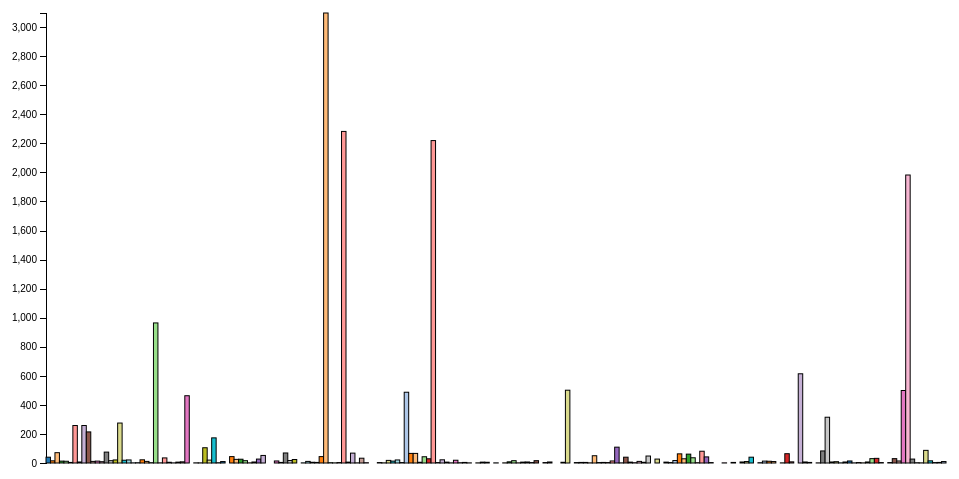
D3 v4 page, settled after 360 driven frames (6 s of simulated time); the page loaded 1 data file(s).



// Set up the bounds of the visualization
var margin = {top: 20, right: 20, bottom: 30, left: 40};
var width = 960 - margin.right - margin.left;
var height = 500 - margin.top - margin.bottom;

// Set up the scales (the pieces that will convert from the data to the screen)
var x = d3.scaleBand()
          .range([0, width]);

var y = d3.scaleLinear()
          .range([height, 0]);

var color = d3.scaleOrdinal(d3.schemeCategory20);

// Set up the scaffolds
var xAxis = d3.axisBottom(x);
var yAxis = d3.axisLeft(y);

// Set up an SVG that gives us a canvas to draw on
var svg = d3.select("body").append("svg")
            .attr("width", width + margin.left + margin.right)
            .attr("height", height + margin.top + margin.bottom)
            .append("g")
              .attr("transform", "translate("+margin.left + "," + margin.top + ")");

// Import the data. Most of the drawing code goes in here.
d3.csv("grouppedbycountry.csv", function(error, data) {
  if (error) throw error;

  // Loop through the data and convert the numeric columns to numbers
  data.forEach(function(d){
    // We can treat data as an object with brackets
    d["Ultra Nerd"] = +d["Ultra Nerd"];



    // Or using dot notation
    d.TFIDF = +d.TFIDF;
    d["Document Frequency"] = +d["Document Frequency"];

    // Print things out to double check that everything looks ok
    console.log(d);
    })

  // Create some variables that let us hold the different columns we'll want to index into
  var x_val = "Country";
  var y_val = "Ultra Nerd";
  var color_val = "Country";
  var country = "Country"
  var tooltip = d3.select("body").append("div")
                    .attr("class","tooltip")
                    .style("opacity",0);
  var groupedData = d3.nest()
      .key(function(d) { return d[color_val];})
      .rollup(function(v) { return {
        "Country": v[0][color_val],
        "Ultra Nerd": d3.mean(v, function(d) {return d[y_val];})
        //"Life Expectancy": d3.mean(v, function(d) { return d[y_val];})
      }})
      .entries(data);

      console.log(groupedData);

  // Specify the bounds on the scales now that we have some data
  //x.domain(d3.extent(groupedData, function(d){ return d.value[x_val];})).nice();
  x.domain(d3.values(groupedData).map(function(d) { return d.value[x_val];}));
  y.domain(d3.extent(groupedData, function(d){ return d.value[y_val];}));
  color.domain(d3.extent(groupedData, function(d) { return d.value[color_val];}));

  // Specify the parameters on the x-axis and draw it
  svg.append("g")
     .attr("class", "x axis")
     .attr("transform", "translate(0," + height + 1 + ")")
     .call(xAxis)
     .selectAll("text")
        .attr("transform", "rotate(90)")
     .append("text")
        .attr("class", "label")
        .attr("x", width)
        .attr("y",-6)
        .style("text-anchor", "end")
        .text(x_val);

  // Specify the parameters on the y-axis and draw it
  svg.append("g")
     .attr("class", "y axis")
     .call(yAxis)
     .append("text")
        .attr("class", "label")
        .attr("transform", "rotate(-90)")
        .attr("y",6)
        .style("text-anchor", "end")
        .text(y_val);



  // Specify the parameters of a mark
  svg.selectAll(".dot")
     .data(groupedData)
     .enter().append("rect")
        .attr("class","dot")
        .attr("width", x.bandwidth())
        .attr("height", function(d){return height - y(d.value[y_val])})
        .attr("x", function(d){
          return x(d.value[x_val]);
        })
        .attr("y", function(d){
          return y(d.value[y_val]);
        })
        .style("fill", function(d) {
          return color(d.value[color_val]);
        })
        .on("mouseover", function(d) {
          var ttText = country + ": " + d.value[country] + "<br>";
          //ttText += x_val + ": " + d.value[x_val] + "<br>";
          ttText += y_val + ": " + d.value[y_val] + "<br>";
          //ttText += color_val + ": " + d.value[color_val];

          tooltip.html(ttText)
              .style("left", (d3.event.pageX + 15) + "px")
              .style("top", (d3.event.pageY - 28) + "px")
            .transition()
            .duration(200)
            .style("opacity", .9)

          d3.select(this)
            .transition()
            .duration(500)
            .attr("r", 5);

        })
        .on("mouseout", function(d){

          var ttText = country + ": " + d.value[country] + "<br>";
          //ttText += x_val + ": " + d.value[x_val] + "<br>";
          ttText += y_val + ": " + d.value[y_val] + "<br>";
          //ttText += color_val + ": " + d.value[color_val];

          tooltip.html(ttText)
            .transition()
            .duration(400)
            .style("opacity", .0)


          d3.select(this)
          .transition()
          .duration(550)
            .attr("r", 3.5);
        })

        /*var legend = svg.selectAll(".legend")
                        .data(color.domain())
                        .enter().append("g")
                        .attr("class", "legend")
                        .attr("transform", function(d, i){
                          return "translate(0," + (i * 20) + ")"
                        });
        legend.append("rect")
              .attr("x", width - 18)
              .attr("width", 18)
              .attr("height", 18)
              .style("fill", color);

        legend.append("text")
              .attr("x", width - 24)
              .attr("y", 9)
              .attr("dy", ".35em")
              .style("text-anchor", "end")
              .text(function(d){return d;})
*/
});



### data: grouppedbycountry.csv
Country, Average User, Luddite, Technically Savvy, Ultra Nerd
Afghanistan, 33, 27, 37, 40
Albania, 42, 7, 41, 15
Algeria, 251, 66, 211, 71
Andorra, 25, 13, 16, 13
Angola, 17, 8, 12, 12
Antigua and Barbuda, 7, 2, 7, 4
Argentina, 1308, 105, 1151, 258
Armenia, 13, 3, 16, 7
Australia, 1159, 79, 854, 258
Austria, 680, 39, 804, 214
Azerbaijan, 23, 6, 10, 11
Bahamas, The, 16, 9, 23, 13
Bahrain, 11, 5, 21, 9
Bangladesh, 131, 28, 166, 75
Barbados, 22, 12, 21, 16
Belarus, 16, 7, 22, 21
Belgium, 1002, 102, 885, 275
Belize, 22, 11, 22, 19
Benin, 55, 14, 37, 21
Bermuda,, 2, 1, 4, 1
Bhutan, 2, 2, 3, 2
Bolivia, 157, 21, 131, 22
Bosnia and Herzegovina, 11, 3, 31, 11
Botswana, 10, 1, 9, 2
Brazil, 5199, 328, 5074, 964
Brunei, 8, 1, 5, 1
Bulgaria, 27, 3, 71, 35
Burkina Faso, 29, 10, 8, 5
Burundi, 8, 4, 5, 1
Cambodia, 18, 2, 11, 6
Cameroon, 95, 7, 69, 8
Canada, 1906, 104, 1486, 463
Cape Verde, 8, 0, 3, 0
Central African Republic, 3, 1, 2, 1
Chad, 11, 0, 5, 1
Chile, 534, 31, 545, 105
China, 27, 2, 48, 20
Colombia, 863, 71, 813, 173
Comoros, 4, 0, 2, 2
Congo, Democratic Republic of the, 22, 2, 14, 10
Congo, Republic of the, 8, 0, 9, 0
Costa Rica, 164, 14, 161, 44
Cote d'Ivoire, 80, 10, 79, 25
Croatia, 40, 1, 66, 26
Cuba, 43, 7, 51, 16
Curacao, 4, 0, 3, 1
Cyprus, 13, 0, 6, 7
Czech Republic, 27, 1, 71, 27
Denmark, 74, 5, 83, 52
Djibouti, 8, 2, 3, 0
Dominica, 3, 0, 0, 0
Dominican Republic, 67, 2, 100, 14
East Timor (see Timor-Leste), 6, 0, 2, 4
Ecuador, 577, 65, 330, 69
Egypt, 35, 2, 59, 17
El Salvador, 140, 16, 138, 24
Equatorial Guinea, 3, 0, 2, 0
Eritrea, 0, 0, 3, 1
Estonia, 17, 0, 25, 11
Ethiopia, 13, 8, 8, 5
... 141 more rows